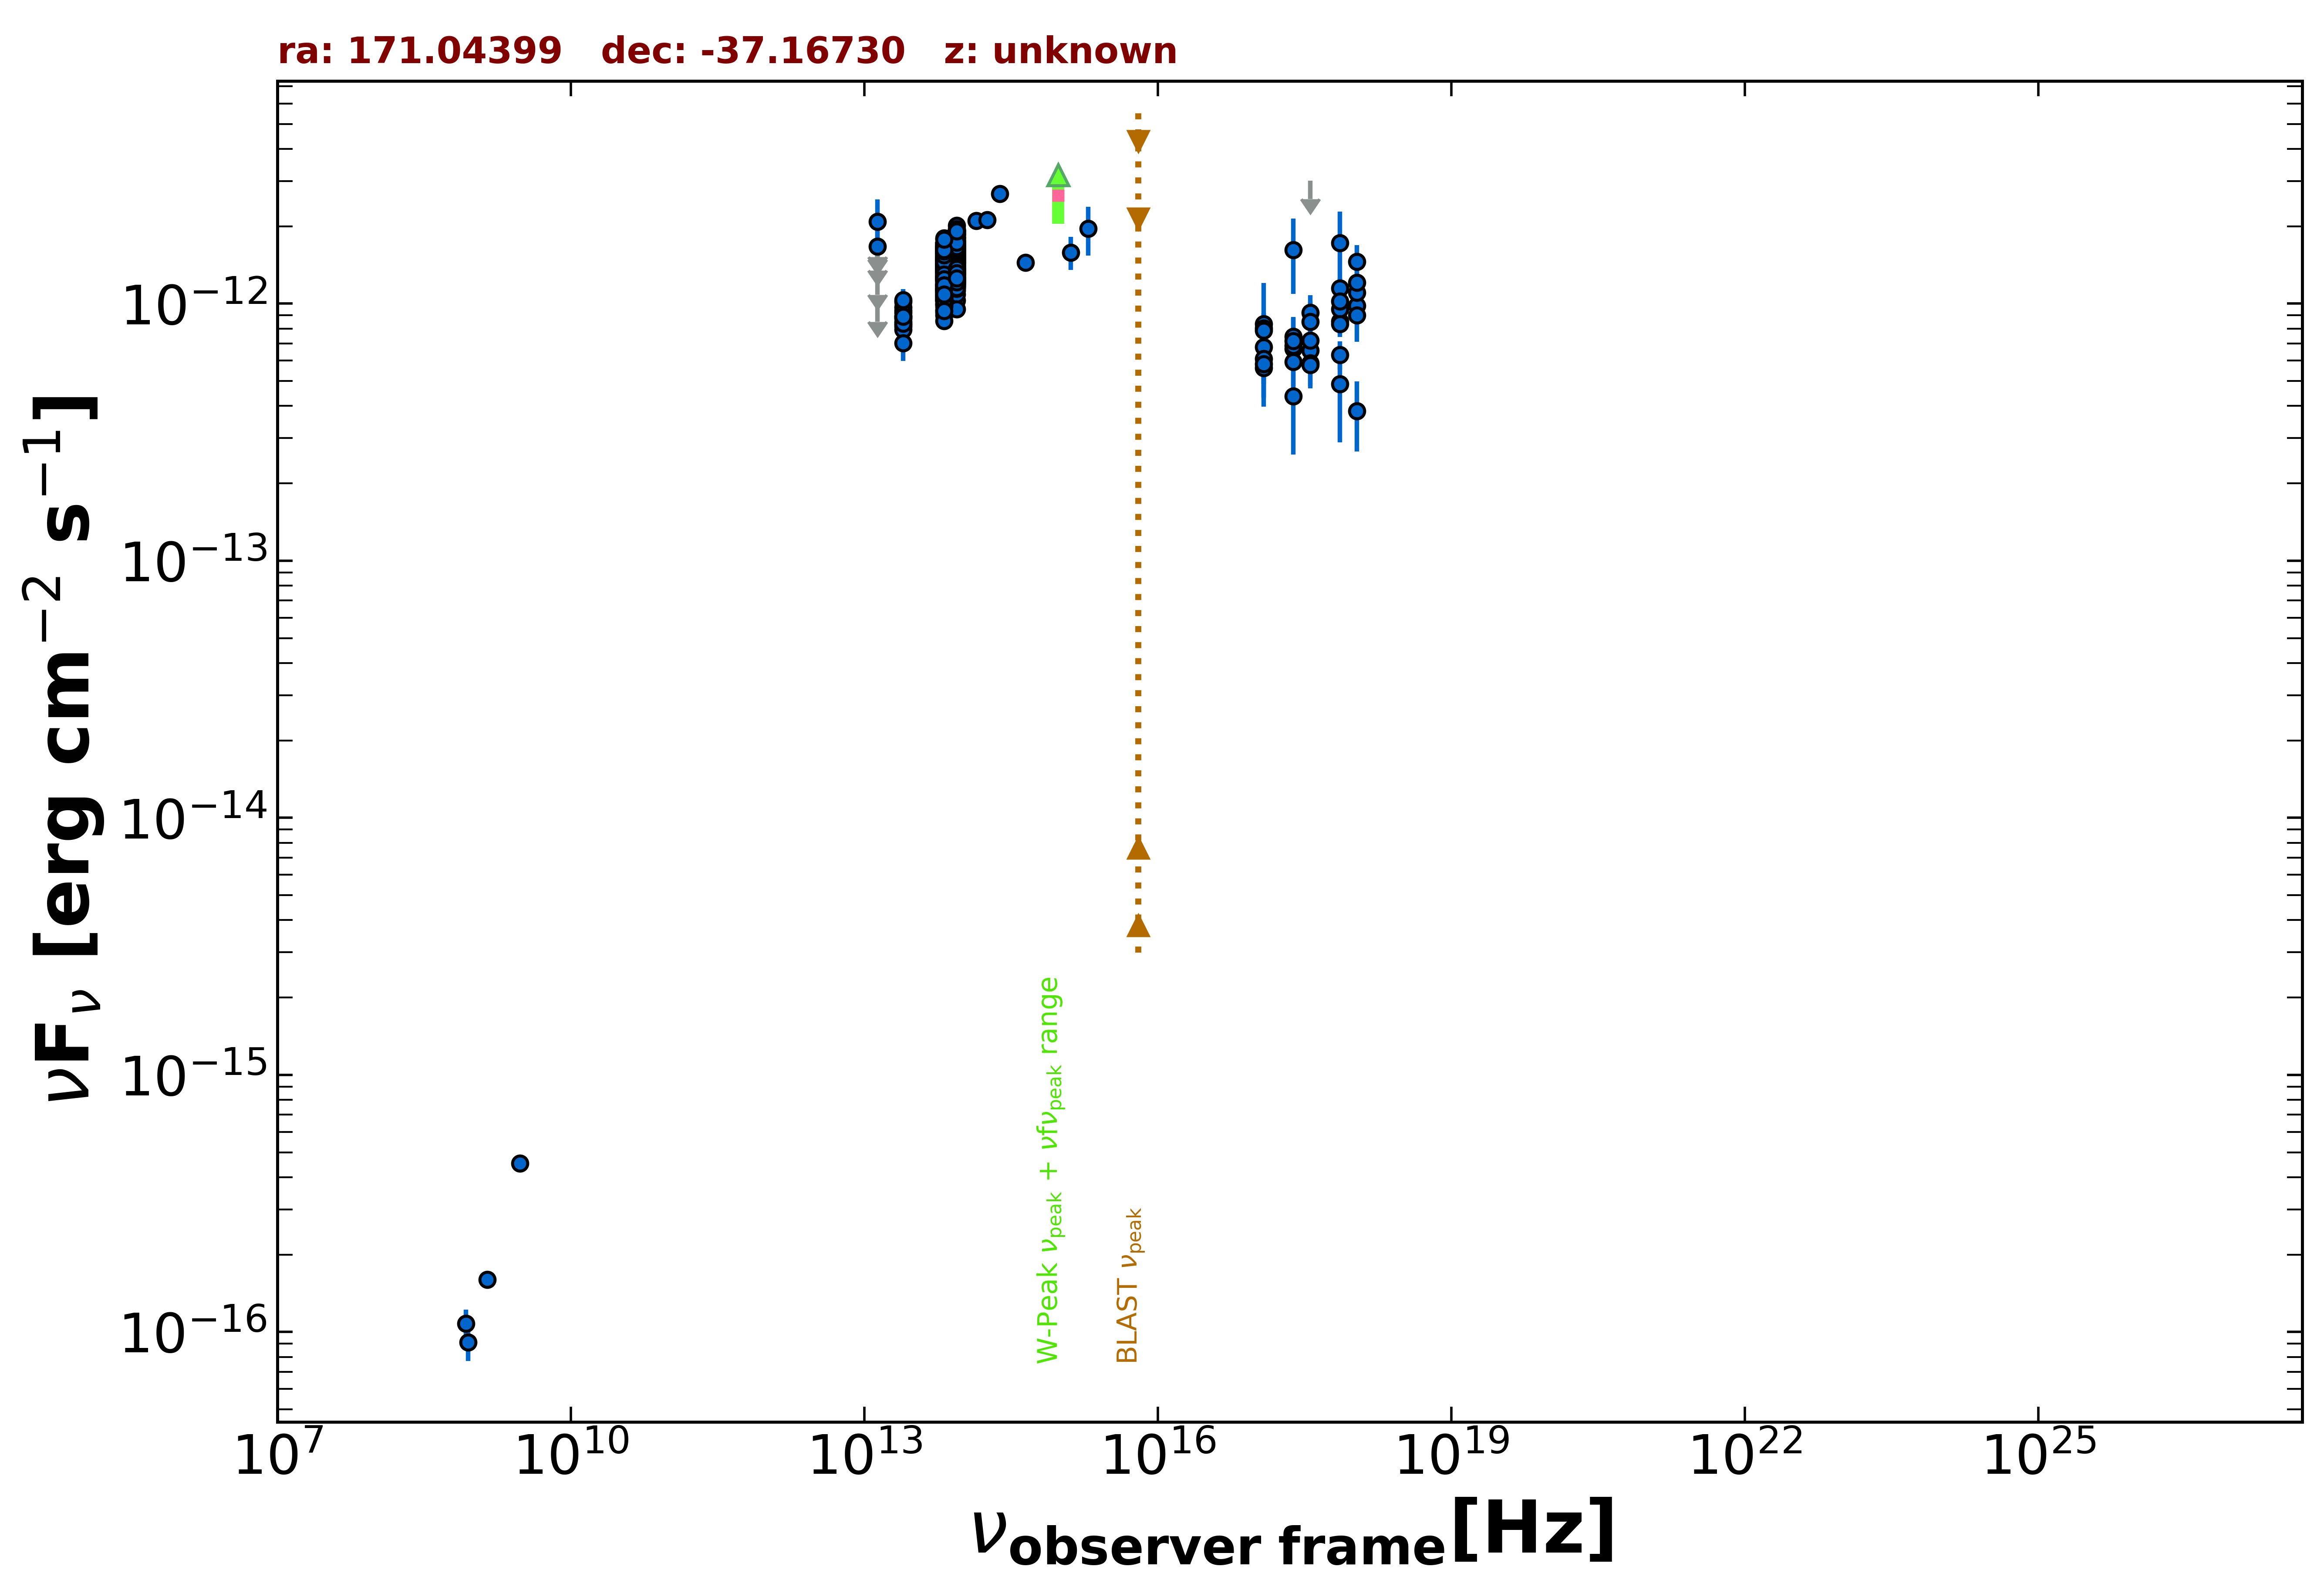

The file beside this chart, header and first rows:
freq., flux, err_flux, MJD_start, MJD_end, flag, catalog, reference
1.400e+09, 1.596e-16, 8.400e-18, 55000, 55000, , NVSS, Condon et al. 1998  AJ  115  1693
8.870e+08, 9.136e-17, 1.422e-17, 55000, 55000, , RACS, Hale et al. 2021  PASA  38  e058
8.430e+08, 1.079e-16, 1.431e-17, 55000, 55000, , SUMSS, Manch et al. 2003  MNRAS  342  1117
3.000e+09, 4.536e-16, 1.050e-17, 55000, 55000, , VLASSQL, Gordon et al. 2021  ApJS  255  30
2.418e+17, 1.616e-12, 5.230e-13, 55000, 55000, , XMMSL2, Saxton et al. 2008  A&A  480  611
7.253e+17, 1.719e-12, 5.625e-13, 55000, 55000, , XMMSL2, Saxton et al. 2008  A&A  480  611
2.418e+17, 6.676e-13, 6.430e-14, 57406, 57706, , 1OUSX, Giommi et al. in preparation
1.209e+17, 6.770e-13, 6.780e-14, 57406, 57706, , 1OUSX, Giommi et al. in preparation
3.627e+17, 6.582e-13, 6.070e-14, 57406, 57706, , 1OUSX, Giommi et al. in preparation
7.253e+17, 8.535e-13, 4.730e-14, 57406, 57706, , 1OUSX, Giommi et al. in preparation
1.088e+18, 9.810e-13, 9.590e-14, 57406, 57706, , 1OUSX, Giommi et al. in preparation
7.253e+17, 9.533e-13, 5.390e-14, 55000, 55000, , 2SXPS, Evans et al. 2020  ApJS  247  54
1.209e+17, 8.335e-13, 8.335e-14, 55000, 55000, , 2SXPS, Evans et al. 2020  ApJS  247  54
3.627e+17, 7.186e-13, 6.950e-14, 55000, 55000, , 2SXPS, Evans et al. 2020  ApJS  247  54
1.088e+18, 1.106e-12, 1.134e-13, 55000, 55000, , 2SXPS, Evans et al. 2020  ApJS  247  54
1.389e+14, 2.102e-12, 1.240e-13, 55000, 55000, , 2MASS, Skrutskie et al. 2006  AJ  131  1163
1.804e+14, 2.117e-12, 1.385e-13, 55000, 55000, , 2MASS, Skrutskie et al. 2006  AJ  131  1163
2.427e+14, 2.676e-12, 1.725e-13, 55000, 55000, , 2MASS, Skrutskie et al. 2006  AJ  131  1163
8.817e+13, 1.522e-12, 3.500e-15, 55000, 55000, , UNWISE, Schlafly et al. 2019  ApJS  240  30
6.517e+13, 1.474e-12, 5.000e-15, 55000, 55000, , UNWISE, Schlafly et al. 2019  ApJS  240  30
8.817e+13, 1.864e-12, 4.250e-14, 55000, 55000, , WISE, Wright et al. 2010  AJ  140  1868
6.517e+13, 1.661e-12, 3.500e-14, 55000, 55000, , WISE, Wright et al. 2010  AJ  140  1868
2.498e+13, 8.830e-13, 3.820e-14, 55000, 55000, , WISE, Wright et al. 2010  AJ  140  1868
1.363e+13, 1.076e-12, 1.459e-13, 55000, 55000, , WISE, Wright et al. 2010  AJ  140  1868
8.817e+13, 1.664e-12, 4.900e-14, 56660, 56660, , NEOWISE, Mainzer et al. 2014  ApJ  792  30
6.517e+13, 1.696e-12, 6.400e-14, 56660, 56660, , NEOWISE, Mainzer et al. 2014  ApJ  792  30
8.817e+13, 1.643e-12, 5.600e-14, 56660, 56660, , NEOWISE, Mainzer et al. 2014  ApJ  792  30
6.517e+13, 1.627e-12, 5.400e-14, 56660, 56660, , NEOWISE, Mainzer et al. 2014  ApJ  792  30
8.817e+13, 1.675e-12, 5.100e-14, 56660, 56660, , NEOWISE, Mainzer et al. 2014  ApJ  792  30
6.517e+13, 1.507e-12, 5.450e-14, 56660, 56660, , NEOWISE, Mainzer et al. 2014  ApJ  792  30
8.817e+13, 1.671e-12, 4.300e-14, 56660, 56660, , NEOWISE, Mainzer et al. 2014  ApJ  792  30
6.517e+13, 1.483e-12, 5.900e-14, 56660, 56660, , NEOWISE, Mainzer et al. 2014  ApJ  792  30
8.817e+13, 1.727e-12, 4.450e-14, 56659, 56659, , NEOWISE, Mainzer et al. 2014  ApJ  792  30
6.517e+13, 1.531e-12, 5.350e-14, 56659, 56659, , NEOWISE, Mainzer et al. 2014  ApJ  792  30
8.817e+13, 1.588e-12, 4.550e-14, 56660, 56660, , NEOWISE, Mainzer et al. 2014  ApJ  792  30
6.517e+13, 1.661e-12, 6.150e-14, 56660, 56660, , NEOWISE, Mainzer et al. 2014  ApJ  792  30
8.817e+13, 1.576e-12, 5.100e-14, 56660, 56660, , NEOWISE, Mainzer et al. 2014  ApJ  792  30
6.517e+13, 1.656e-12, 6.100e-14, 56660, 56660, , NEOWISE, Mainzer et al. 2014  ApJ  792  30
8.817e+13, 1.719e-12, 5.400e-14, 56660, 56660, , NEOWISE, Mainzer et al. 2014  ApJ  792  30
6.517e+13, 1.444e-12, 6.100e-14, 56660, 56660, , NEOWISE, Mainzer et al. 2014  ApJ  792  30
8.817e+13, 1.627e-12, 5.100e-14, 56660, 56660, , NEOWISE, Mainzer et al. 2014  ApJ  792  30
6.517e+13, 1.574e-12, 7.100e-14, 56660, 56660, , NEOWISE, Mainzer et al. 2014  ApJ  792  30
8.817e+13, 1.714e-12, 4.400e-14, 56660, 56660, , NEOWISE, Mainzer et al. 2014  ApJ  792  30
6.517e+13, 1.551e-12, 5.100e-14, 56660, 56660, , NEOWISE, Mainzer et al. 2014  ApJ  792  30
8.817e+13, 1.713e-12, 4.900e-14, 56660, 56660, , NEOWISE, Mainzer et al. 2014  ApJ  792  30
6.517e+13, 1.603e-12, 5.750e-14, 56660, 56660, , NEOWISE, Mainzer et al. 2014  ApJ  792  30
8.817e+13, 1.584e-12, 5.150e-14, 56660, 56660, , NEOWISE, Mainzer et al. 2014  ApJ  792  30
6.517e+13, 1.465e-12, 5.950e-14, 56660, 56660, , NEOWISE, Mainzer et al. 2014  ApJ  792  30
8.817e+13, 1.439e-12, 4.150e-14, 57024, 57024, , NEOWISE, Mainzer et al. 2014  ApJ  792  30
6.517e+13, 1.434e-12, 5.650e-14, 57024, 57024, , NEOWISE, Mainzer et al. 2014  ApJ  792  30
8.817e+13, 1.511e-12, 4.450e-14, 57024, 57024, , NEOWISE, Mainzer et al. 2014  ApJ  792  30
6.517e+13, 1.358e-12, 5.250e-14, 57024, 57024, , NEOWISE, Mainzer et al. 2014  ApJ  792  30
8.817e+13, 1.571e-12, 4.500e-14, 57024, 57024, , NEOWISE, Mainzer et al. 2014  ApJ  792  30
6.517e+13, 1.358e-12, 5.650e-14, 57024, 57024, , NEOWISE, Mainzer et al. 2014  ApJ  792  30
8.817e+13, 1.538e-12, 4.950e-14, 57024, 57024, , NEOWISE, Mainzer et al. 2014  ApJ  792  30
6.517e+13, 1.420e-12, 5.400e-14, 57024, 57024, , NEOWISE, Mainzer et al. 2014  ApJ  792  30
8.817e+13, 1.466e-12, 4.200e-14, 57024, 57024, , NEOWISE, Mainzer et al. 2014  ApJ  792  30
6.517e+13, 1.402e-12, 5.300e-14, 57024, 57024, , NEOWISE, Mainzer et al. 2014  ApJ  792  30
8.817e+13, 1.571e-12, 5.250e-14, 57024, 57024, , NEOWISE, Mainzer et al. 2014  ApJ  792  30
6.517e+13, 1.356e-12, 5.400e-14, 57024, 57024, , NEOWISE, Mainzer et al. 2014  ApJ  792  30
... 640 more rows
